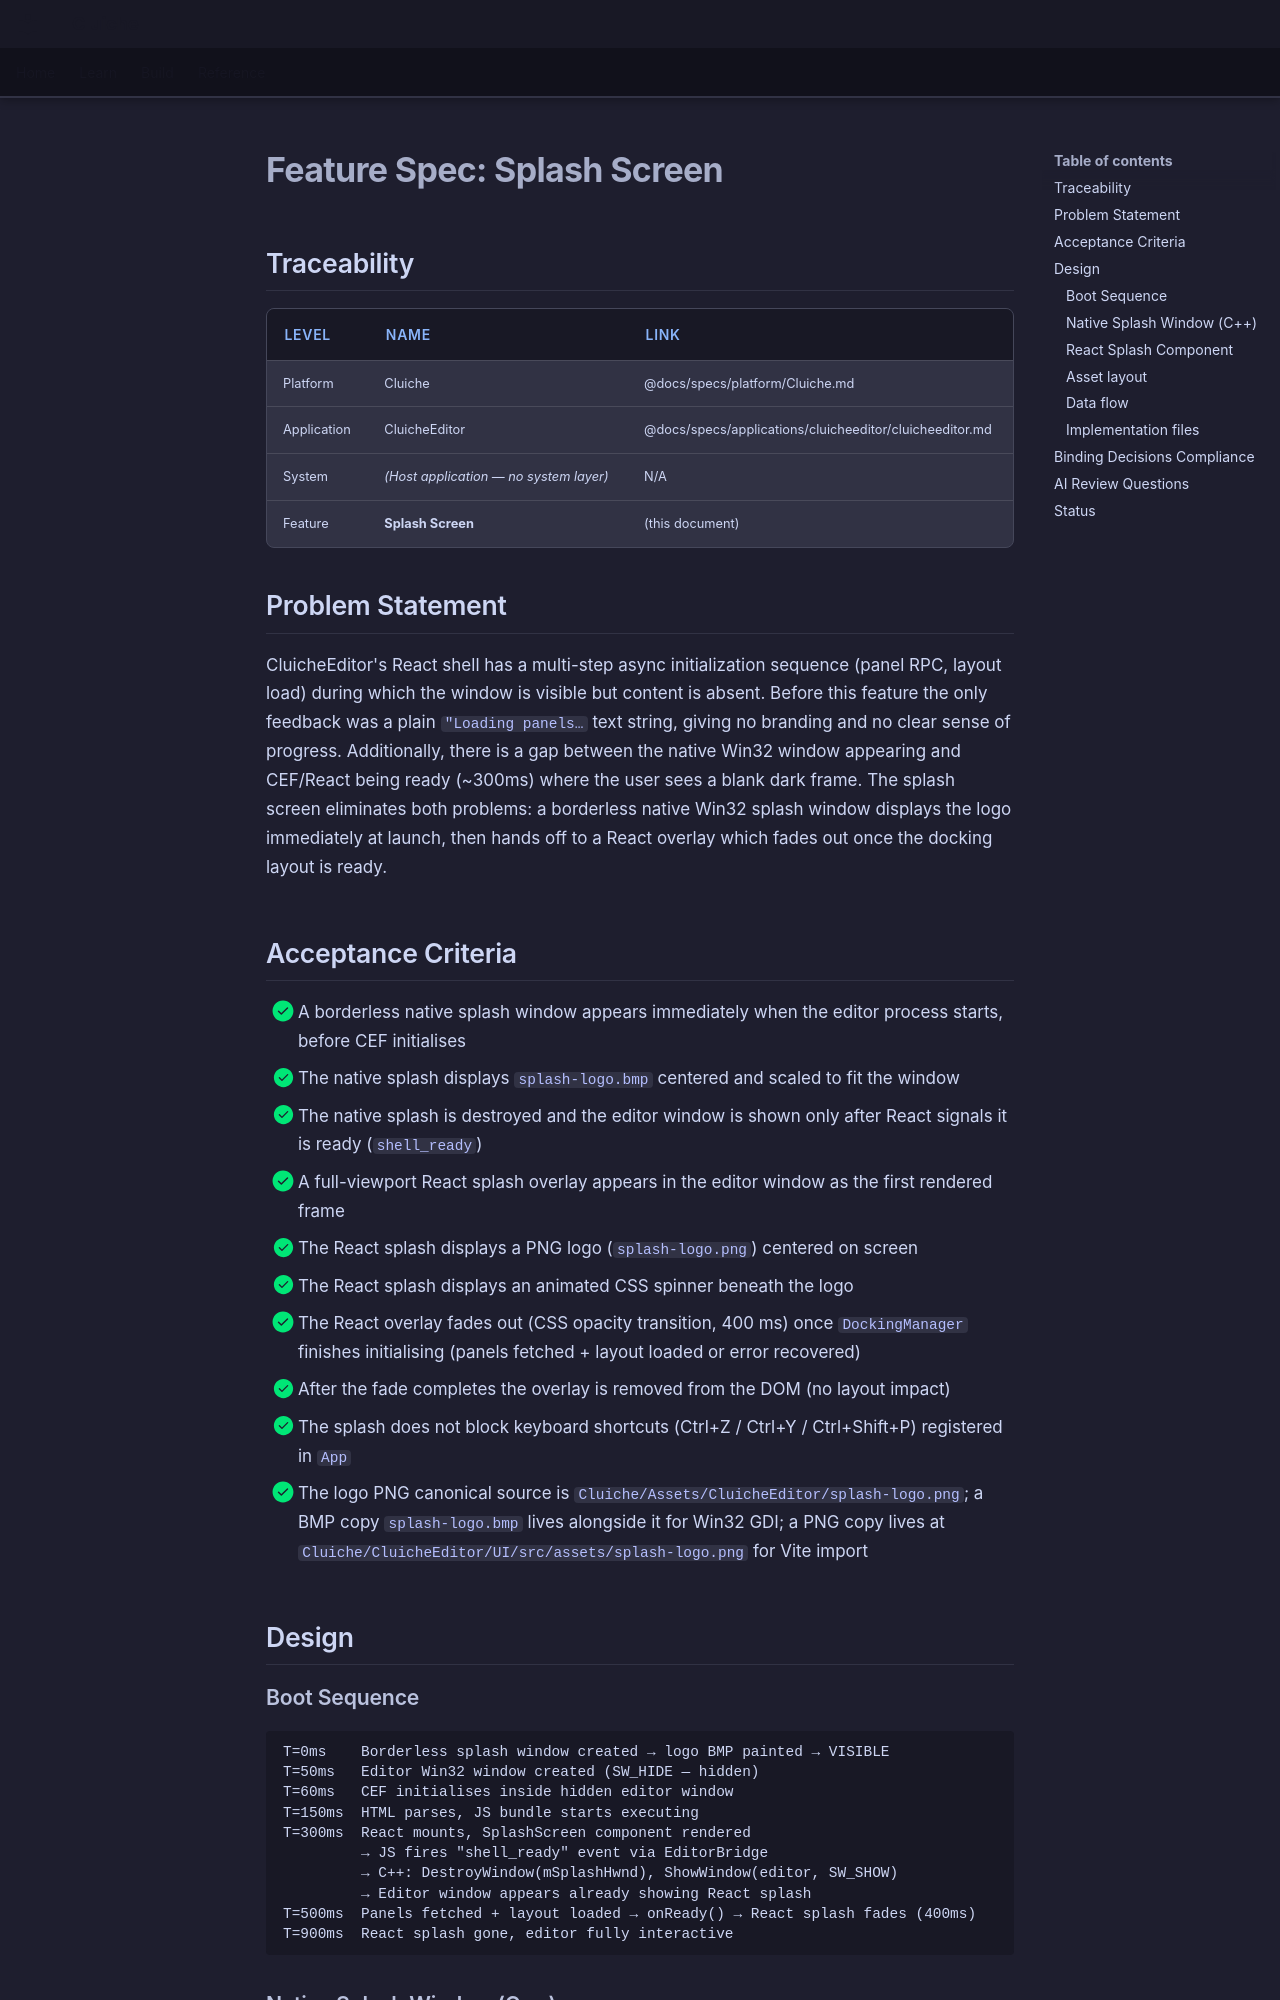

repository: LenihanConor/Cluiche · page: specs/applications/cluicheeditor/systems/splash-screen/index.html · generator: mkdocs

# Feature Spec: Splash Screen

## Traceability

| Level | Name | Link |
|-------|------|------|
| Platform | Cluiche | @docs/specs/platform/Cluiche.md |
| Application | CluicheEditor | @docs/specs/applications/cluicheeditor/cluicheeditor.md |
| System | *(Host application — no system layer)* | N/A |
| Feature | **Splash Screen** | (this document) |

## Problem Statement

CluicheEditor's React shell has a multi-step async initialization sequence (panel RPC, layout load) during which the window is visible but content is absent. Before this feature the only feedback was a plain `"Loading panels…` text string, giving no branding and no clear sense of progress. Additionally, there is a gap between the native Win32 window appearing and CEF/React being ready (~300ms) where the user sees a blank dark frame. The splash screen eliminates both problems: a borderless native Win32 splash window displays the logo immediately at launch, then hands off to a React overlay which fades out once the docking layout is ready.

## Acceptance Criteria

- [x] A borderless native splash window appears immediately when the editor process starts, before CEF initialises
- [x] The native splash displays `splash-logo.bmp` centered and scaled to fit the window
- [x] The native splash is destroyed and the editor window is shown only after React signals it is ready (`shell_ready`)
- [x] A full-viewport React splash overlay appears in the editor window as the first rendered frame
- [x] The React splash displays a PNG logo (`splash-logo.png`) centered on screen
- [x] The React splash displays an animated CSS spinner beneath the logo
- [x] The React overlay fades out (CSS opacity transition, 400 ms) once `DockingManager` finishes initialising (panels fetched + layout loaded or error recovered)
- [x] After the fade completes the overlay is removed from the DOM (no layout impact)
- [x] The splash does not block keyboard shortcuts (Ctrl+Z / Ctrl+Y / Ctrl+Shift+P) registered in `App`
- [x] The logo PNG canonical source is `Cluiche/Assets/CluicheEditor/splash-logo.png`; a BMP copy `splash-logo.bmp` lives alongside it for Win32 GDI; a PNG copy lives at `Cluiche/CluicheEditor/UI/src/assets/splash-logo.png` for Vite import

## Design

### Boot Sequence

```
T=0ms    Borderless splash window created → logo BMP painted → VISIBLE
T=50ms   Editor Win32 window created (SW_HIDE — hidden)
T=60ms   CEF initialises inside hidden editor window
T=150ms  HTML parses, JS bundle starts executing
T=300ms  React mounts, SplashScreen component rendered
         → JS fires "shell_ready" event via EditorBridge
         → C++: DestroyWindow(mSplashHwnd), ShowWindow(editor, SW_SHOW)
         → Editor window appears already showing React splash
T=500ms  Panels fetched + layout loaded → onReady() → React splash fades (400ms)
T=900ms  React splash gone, editor fully interactive
```
